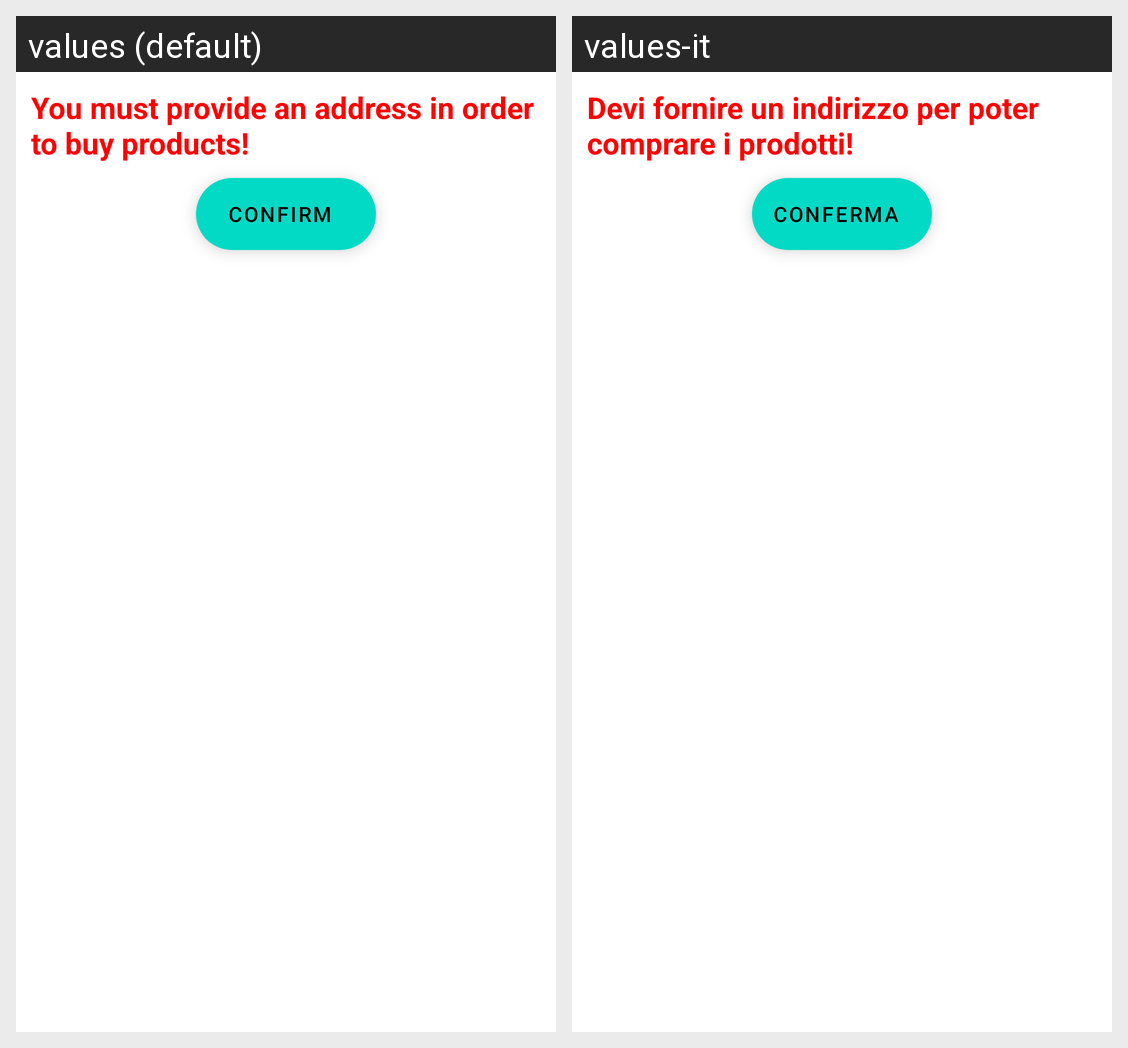

Translations of the strings shown on this Android screen, per locale in the grid:
Android screen res/layout/location_error_dialog.xml rendered under 2 locales, left to right: values (default), values-it. Device: Nexus 5 (rendered at 1080×1920; each locale shown at half size, 540×960, under a caption strip naming it); theme Theme.DeliveryApp.
Strings drawn on this screen, with the default value and each locale's value (text and hints the layout hard-codes, and strings that could not be matched under every locale, appear in the picture but are not listed):

error_location_not_provided
  values: You must provide an address in order to buy products!
  values-it: Devi fornire un indirizzo per poter comprare i prodotti!

confirm
  values: Confirm
  values-it: Conferma
